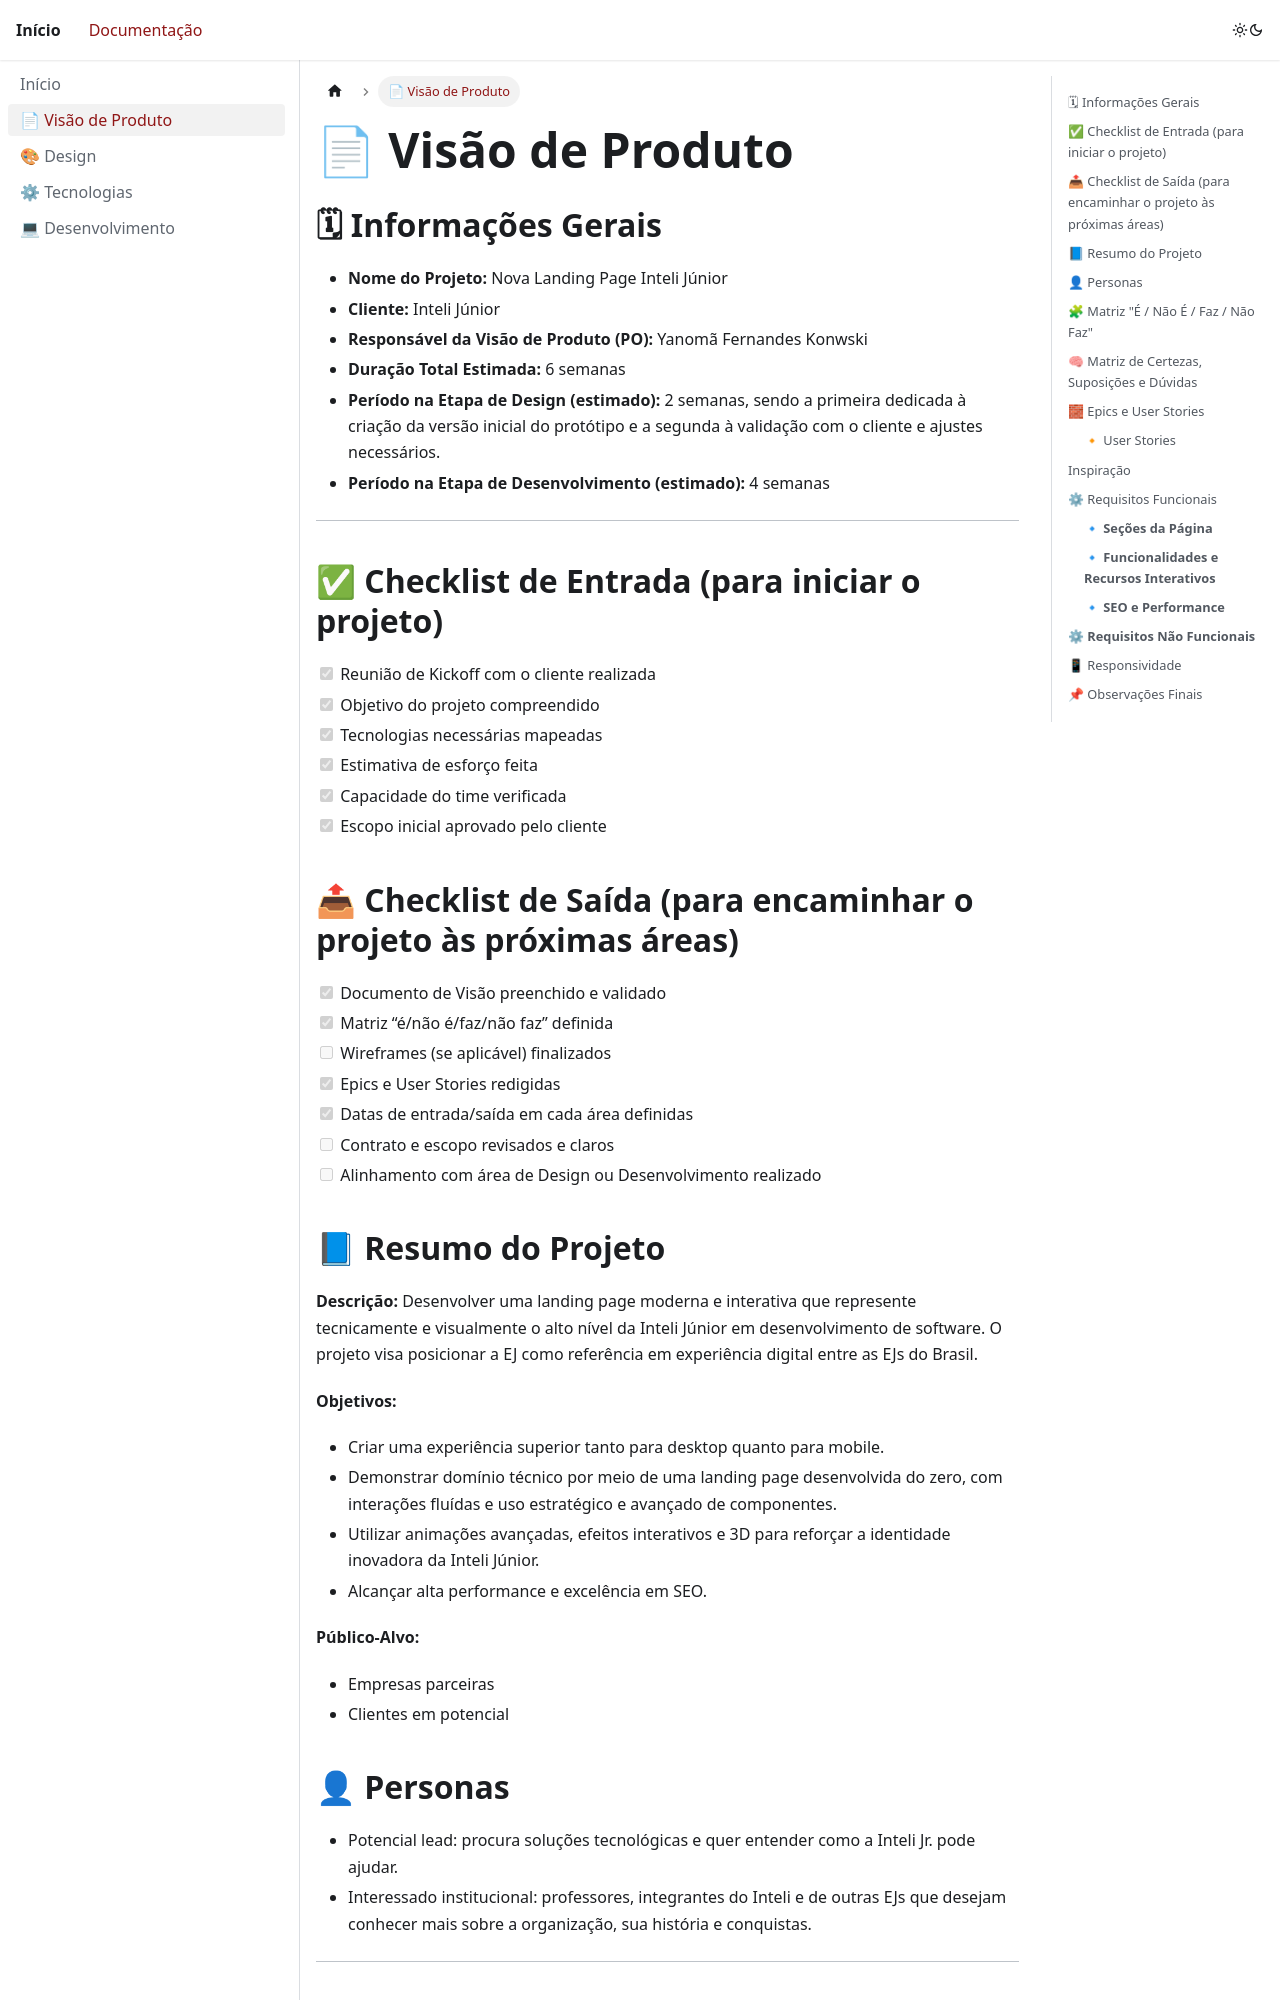

repository: InteliJR/InteliJuniorLP · page: docs/visao-produto.html · generator: docusaurus

---
sidebar_position: 2
---

# 📄 Visão de Produto


## 🗓 Informações Gerais

- **Nome do Projeto:** Nova Landing Page Inteli Júnior
- **Cliente:** Inteli Júnior
- **Responsável da Visão de Produto (PO):** Yanomã Fernandes Konwski
- **Duração Total Estimada:** 6 semanas
- **Período na Etapa de Design (estimado):** 2 semanas, sendo a primeira dedicada à criação da versão inicial do protótipo e a segunda à validação com o cliente e ajustes necessários.
- **Período na Etapa de Desenvolvimento (estimado):** 4 semanas

---

## ✅ Checklist de Entrada (para iniciar o projeto)

- [x] Reunião de Kickoff com o cliente realizada
- [x] Objetivo do projeto compreendido
- [x] Tecnologias necessárias mapeadas
- [x] Estimativa de esforço feita
- [x] Capacidade do time verificada
- [x] Escopo inicial aprovado pelo cliente

## 📤 Checklist de Saída (para encaminhar o projeto às próximas áreas)

- [X] Documento de Visão preenchido e validado
- [X] Matriz “é/não é/faz/não faz” definida
- [ ] Wireframes (se aplicável) finalizados
- [X] Epics e User Stories redigidas
- [X] Datas de entrada/saída em cada área definidas
- [ ] Contrato e escopo revisados e claros
- [ ] Alinhamento com área de Design ou Desenvolvimento realizado

## 📘 Resumo do Projeto

**Descrição:**
Desenvolver uma landing page moderna e interativa que represente tecnicamente e visualmente o alto nível da Inteli Júnior em desenvolvimento de software. O projeto visa posicionar a EJ como referência em experiência digital entre as EJs do Brasil.

**Objetivos:**
- Criar uma experiência superior tanto para desktop quanto para mobile.
- Demonstrar domínio técnico por meio de uma landing page desenvolvida do zero, com interações fluídas e uso estratégico e avançado de componentes.
- Utilizar animações avançadas, efeitos interativos e 3D para reforçar a identidade inovadora da Inteli Júnior.
- Alcançar alta performance e excelência em SEO.

**Público-Alvo:**
- Empresas parceiras
- Clientes em potencial

## 👤 Personas

- Potencial lead: procura soluções tecnológicas e quer entender como a Inteli Jr. pode ajudar.
- Interessado institucional: professores, integrantes do Inteli e de outras EJs que desejam conhecer mais sobre a organização, sua história e conquistas.

---
